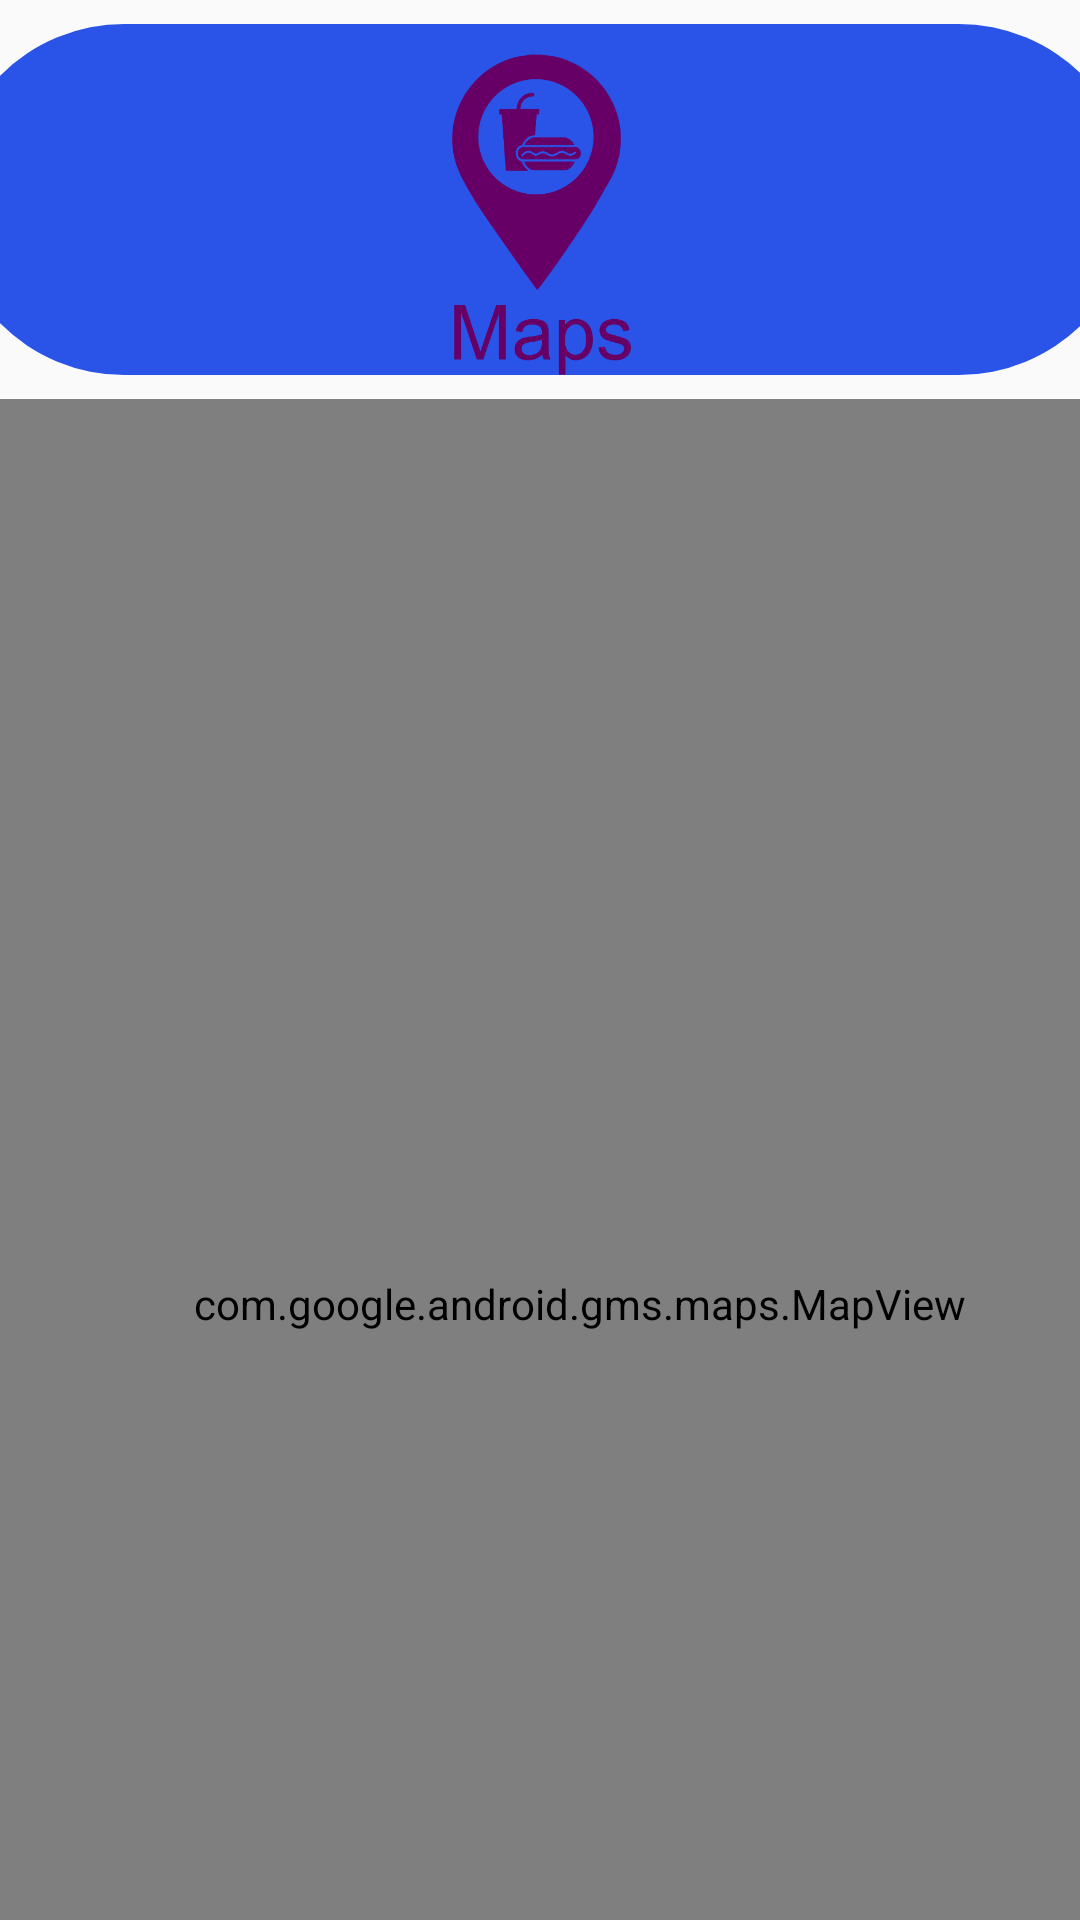

Write the Android layout XML for this screen, with the resource values it uses.
<!-- AndroidManifest.xml: application theme AppTheme -->
<!-- res/layout/activity_main11.xml -->
<?xml version="1.0" encoding="utf-8"?>
<androidx.constraintlayout.widget.ConstraintLayout xmlns:android="http://schemas.android.com/apk/res/android"
    xmlns:app="http://schemas.android.com/apk/res-auto"
    xmlns:tools="http://schemas.android.com/tools"
    android:layout_width="match_parent"
    android:layout_height="match_parent"
    tools:context=".Main11Activity">

    <com.google.android.gms.maps.MapView
        android:id="@+id/mapView"
        android:layout_width="386dp"
        android:layout_height="603dp"
        android:layout_marginTop="8dp"
        app:layout_constraintTop_toBottomOf="@+id/imageView30"
        tools:layout_editor_absoluteX="12dp" />

    <ImageView
        android:id="@+id/imageView30"
        android:layout_width="395dp"
        android:layout_height="117dp"
        android:layout_marginTop="8dp"
        android:background="@drawable/biru"
        android:paddingTop="10dp"
        app:layout_constraintEnd_toEndOf="parent"
        app:layout_constraintStart_toStartOf="parent"
        app:layout_constraintTop_toTopOf="parent"
        app:srcCompat="@drawable/maps" />
</androidx.constraintlayout.widget.ConstraintLayout>
<!-- resources referenced by this layout -->
<resources>
  <!-- drawable biru (drawable) -->
  <?xml version="1.0" encoding="utf-8"?>
  <shape android:shape="rectangle"
      xmlns:android="http://schemas.android.com/apk/res/android">
      <solid android:color="#2a53e8"/>
      <corners android:radius="70dp"/>
      <size android:height="50dp" android:width="75dp"/>
  </shape>
  <!-- drawable maps: png bitmap (drawable, 33013 bytes) -->
  <style name="AppTheme" parent="Theme.AppCompat.Light.NoActionBar">
              
              <item name="colorPrimary">@color/colorPrimary</item>
              <item name="colorPrimaryDark">@color/colorPrimaryDark</item>
              <item name="colorAccent">@color/colorAccent</item>
          </style>
  <color name="colorPrimary">#15558a</color>
  <color name="colorPrimaryDark">#307bf2</color>
  <color name="colorAccent">#228ce3</color>
</resources>
